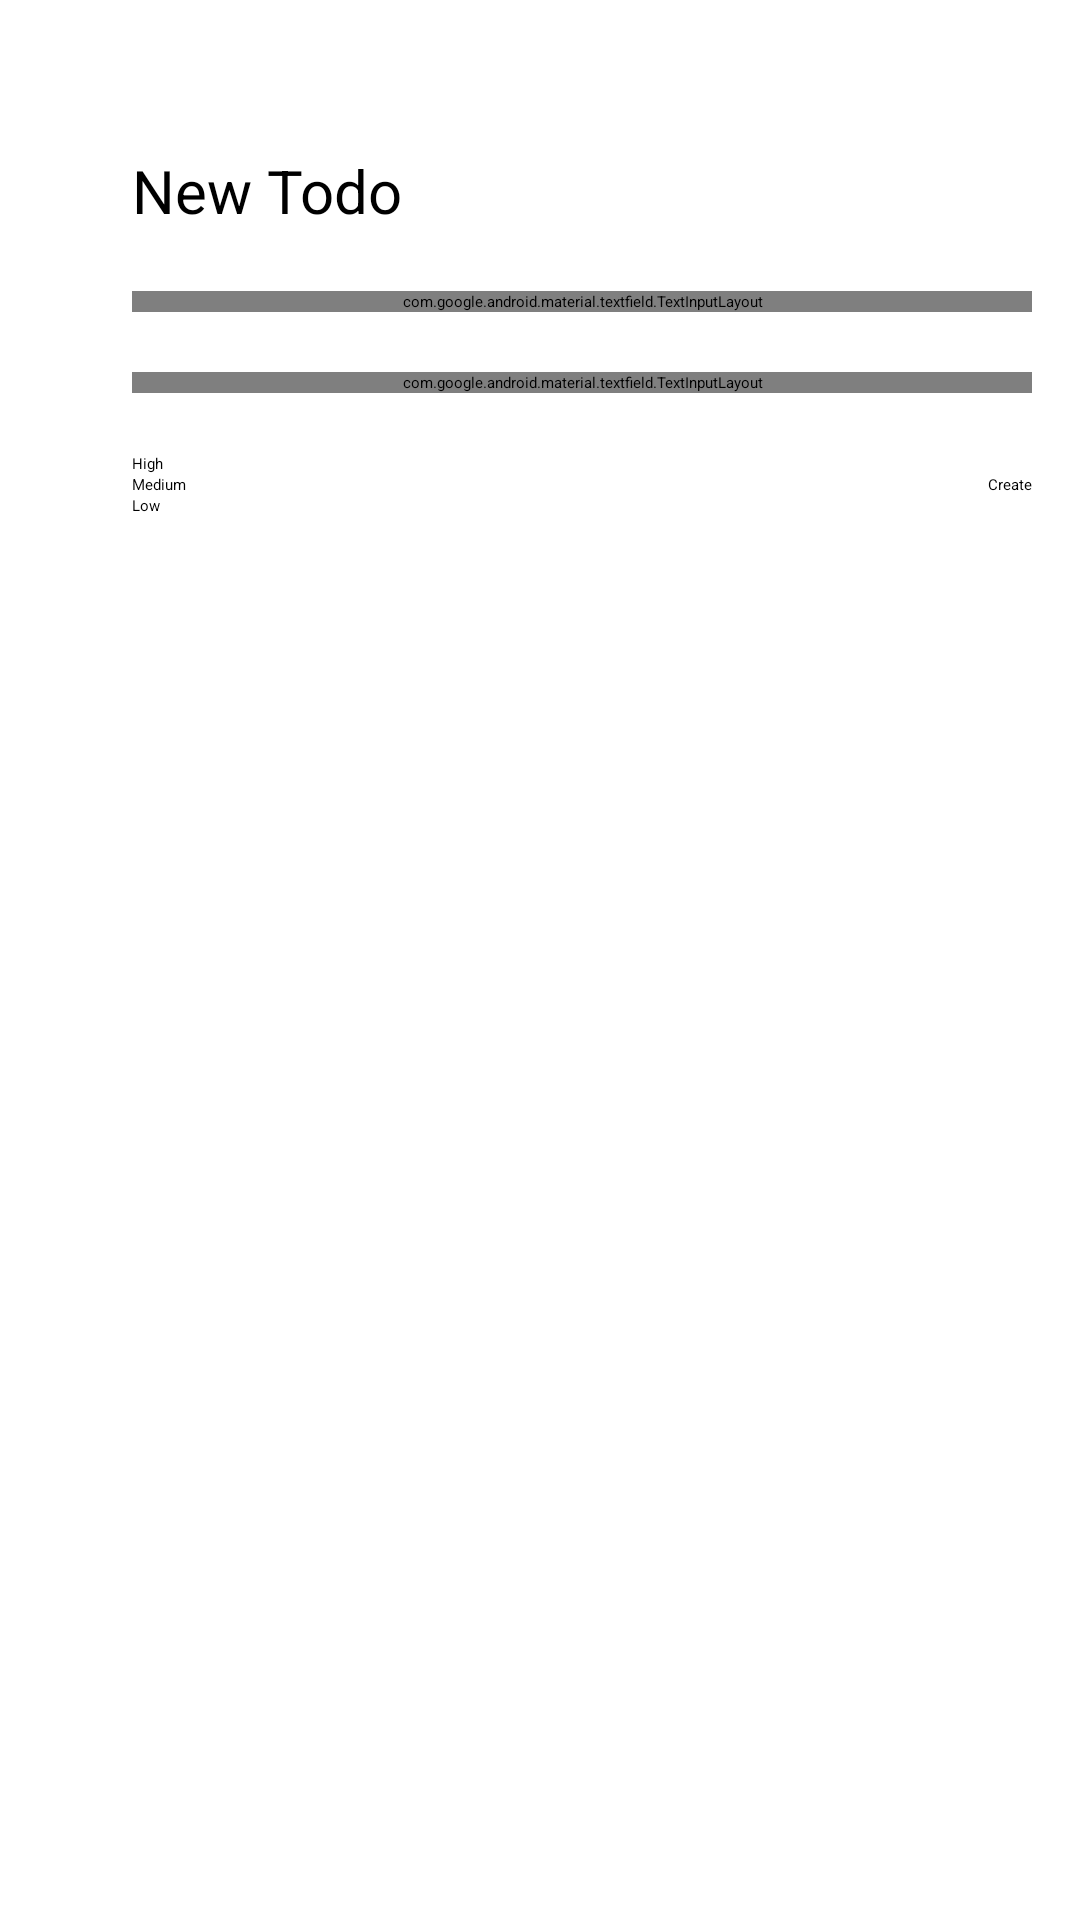

Write the Android layout XML for this screen, with the resource values it uses.
<!-- AndroidManifest.xml: application theme Theme.160420081_TodoApp -->
<!-- res/layout/fragment_create_todo.xml -->
<?xml version="1.0" encoding="utf-8"?>
<FrameLayout xmlns:android="http://schemas.android.com/apk/res/android"
    xmlns:app="http://schemas.android.com/apk/res-auto"
    xmlns:tools="http://schemas.android.com/tools"
    android:layout_width="match_parent"
    android:layout_height="match_parent"
    tools:context=".view.CreateTodoFragment">

    <androidx.constraintlayout.widget.ConstraintLayout
        android:layout_width="match_parent"
        android:layout_height="match_parent">

        <TextView
            android:id="@+id/txtJudulTodo"
            android:layout_width="wrap_content"
            android:layout_height="wrap_content"
            android:layout_marginStart="44dp"
            android:layout_marginTop="50dp"
            android:text="New Todo"
            android:textSize="20sp"
            app:layout_constraintStart_toStartOf="parent"
            app:layout_constraintTop_toTopOf="parent" />

        <com.google.android.material.textfield.TextInputLayout
            android:id="@+id/textInputLayout"
            android:layout_width="300dp"
            android:layout_height="wrap_content"
            android:layout_marginTop="20dp"
            app:hintAnimationEnabled="true"
            app:hintEnabled="true"
            app:layout_constraintStart_toStartOf="@+id/txtJudulTodo"
            app:layout_constraintTop_toBottomOf="@+id/txtJudulTodo">

            <com.google.android.material.textfield.TextInputEditText
                android:id="@+id/txtTitle"
                android:layout_width="match_parent"
                android:layout_height="wrap_content"
                android:hint="Enter Todo Title" />
        </com.google.android.material.textfield.TextInputLayout>

        <com.google.android.material.textfield.TextInputLayout
            android:id="@+id/textInputLayout2"
            android:layout_width="300dp"
            android:layout_height="wrap_content"
            android:layout_marginTop="20dp"
            app:hintAnimationEnabled="true"
            app:hintEnabled="true"
            app:layout_constraintStart_toStartOf="@+id/textInputLayout"
            app:layout_constraintTop_toBottomOf="@+id/textInputLayout">

            <com.google.android.material.textfield.TextInputEditText
                android:id="@+id/txtNotes"
                android:layout_width="match_parent"
                android:layout_height="wrap_content"
                android:hint="Enter Notes" />
        </com.google.android.material.textfield.TextInputLayout>

        <Button
            android:id="@+id/btnAdd"
            android:layout_width="wrap_content"
            android:layout_height="wrap_content"
            android:text="Create"
            app:layout_constraintBottom_toBottomOf="@+id/radioGroupPriority"
            app:layout_constraintEnd_toEndOf="@+id/textInputLayout2"
            app:layout_constraintTop_toTopOf="@+id/radioGroupPriority" />

        <RadioGroup
            android:id="@+id/radioGroupPriority"
            android:layout_width="wrap_content"
            android:layout_height="wrap_content"
            android:layout_marginTop="20dp"
            app:layout_constraintStart_toStartOf="@+id/textInputLayout2"
            app:layout_constraintTop_toBottomOf="@+id/textInputLayout2">

            <RadioButton
                android:id="@+id/radioHigh"
                android:layout_width="match_parent"
                android:layout_height="wrap_content"
                android:checked="true"
                android:tag="3"
                android:text="High" />

            <RadioButton
                android:id="@+id/radioMedium"
                android:layout_width="match_parent"
                android:layout_height="wrap_content"
                android:tag="2"
                android:text="Medium" />

            <RadioButton
                android:id="@+id/radioLow"
                android:layout_width="match_parent"
                android:layout_height="wrap_content"
                android:tag="1"
                android:text="Low" />
        </RadioGroup>
    </androidx.constraintlayout.widget.ConstraintLayout>
</FrameLayout>
<!-- resources referenced by this layout -->
<resources>

</resources>
